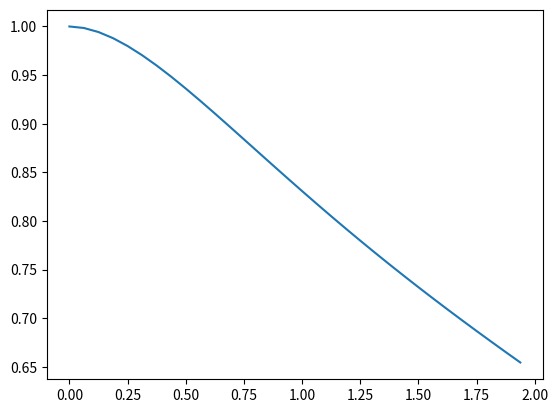

This chart was generated by the following Python code:
import numpy as np
import matplotlib.pyplot as plt
import math as m
import scipy
h=0.5
y0=1
dy=0
xend=2
x0=0
ite=int((xend-x0)/h)
x=[0]*ite
y=[0]*ite

for i in range(ite-1):
    x[i+1]=x[i]+h


def f(x,yzw):
    y,z = yzw
    dy = z
    dz = x*m.exp(-x)-(8./5.)*z-(4./5.)*y
    return (dy,dz)

yzw=[0]*ite
yzw[0]=(y0,dy)
prib=()
for i in range(ite-1):
   prib = yzw[i]+h*np.array(f(x[i],yzw[i]))
   yzw[i+1] = yzw[i] + (h/2)*np.array((np.array(f(x[i],yzw[i])) + np.array(f(x[i+1],prib))))


for i in range(ite):
    y[i]=yzw[i][0]
#print(y)

while True:
    h=h/2
    ite = int((xend-x0)/h)
    x=[0]*ite
    y1=[0]*ite
    for i in range(ite-1):
        x[i+1]=x[i]+h
    yzw=[0]*ite
    yzw[0]=(y0,dy)
    prib=()
    for i in range(ite-1):
       prib = yzw[i]+h*np.array(f(x[i],yzw[i]))
       yzw[i+1] = yzw[i] + (h/2)*np.array((np.array(f(x[i],yzw[i])) + np.array(f(x[i+1],prib))))
    for i in range(ite):
        y1[i]=yzw[i][0]
    y2=[]
    for i in range(0,len(y1),2):
        y2.append(y1[i])
    y3=np.array(y2)
    if np.linalg.norm(y-y3)<0.01:
        break
    y=y1
print("Оптимальный шаг:",h)
plt.plot(x,y1)
plt.show()
    